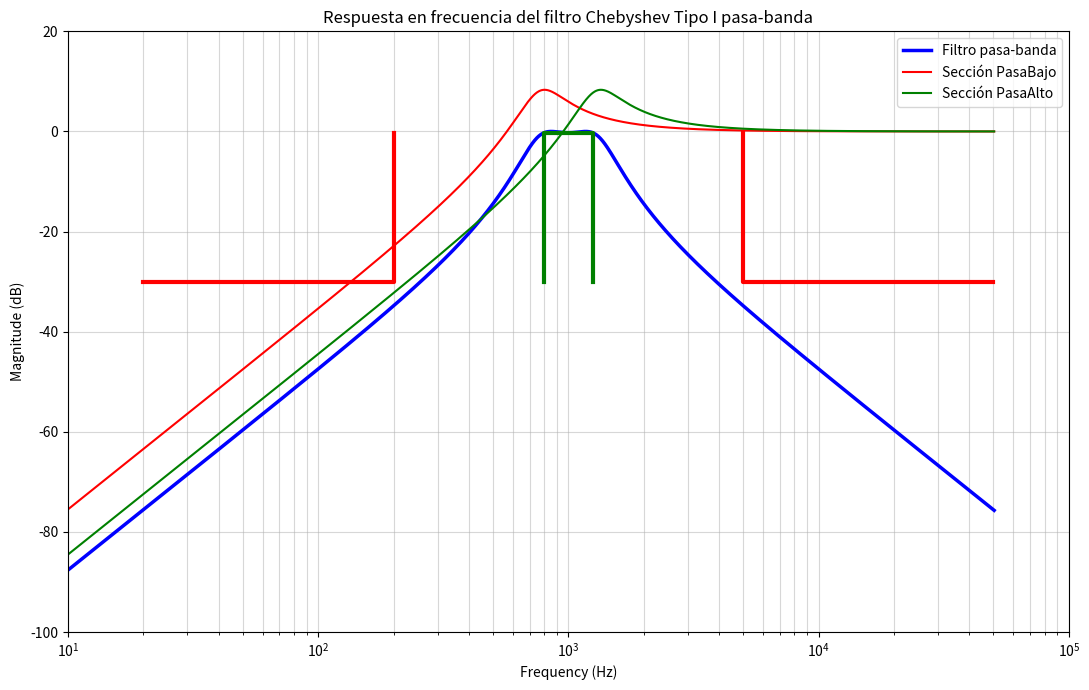

Write Python code to recreate this figure.
import numpy as np
from scipy import signal
import matplotlib.pyplot as plt

# %% Parámetros de Entrada
fp = [800, 1250]                # Banda de paso [Hz]
fs = [200, 5000]                # Banda de rechazo [Hz]
Wp = 2 * np.pi * np.array(fp)   # Banda de paso [rad/s]
Ws = 2 * np.pi * np.array(fs)   # Banda de rechazo [rad/s]
Ap = 0.25                       # Atenuación máxima en banda de paso [dB]
As = 30                         # Atenuación mínima en banda de rechazo [dB]

# %% Cálculo del filtro
n, Wn = signal.cheb1ord(Wp, Ws, Ap, As, analog=True)
num, den = signal.cheby1(n, Ap, Wn, btype='band', analog=True, output='ba')

# Filtro completo
Filtro = signal.TransferFunction(num, den)

# Secciones SOS (SciPy da orden inverso a MATLAB)
sos = signal.tf2sos(num, den)

# Como en MATLAB, pero ajustado al orden de SciPy
# Sección "PasaBajo" (segunda en SciPy, factor 1/2) -> roja fina (plana en bajas freq)
PB_raw_num = (1/2) * sos[1, :3]
PB_raw_den = sos[1, 3:]

# Sección "PasaAlto" (primera en SciPy, factor 2*g) -> verde fina (plana en altas freq)
g = sos[0, 0]                     # Ganancia global en primera sección de SciPy
PA_raw_num = 2 * g * sos[0, :3]
PA_raw_den = sos[0, 3:]

# --- Normalización para coincidir visualmente con MATLAB ---
# "PasaBajo": normalizar por ganancia en altas frecuencias (coef s^2) -> hace que parezca plana en bajas (relativo)
gain_high_pb = PB_raw_num[0] / PB_raw_den[0]
norm_pb = 1 / gain_high_pb
PB_num = PB_raw_num * norm_pb
PB_den = PB_raw_den

# "PasaAlto": normalizar por ganancia en altas frecuencias
gain_high_pa = PA_raw_num[0] / PA_raw_den[0]
norm_pa = 1 / gain_high_pa
PA_num = PA_raw_num * norm_pa
PA_den = PA_raw_den

# Funciones de Transferencia
PasaBajo = signal.TransferFunction(PB_num, PB_den)
PasaAlto = signal.TransferFunction(PA_num, PA_den)

# %% Gráficos
fig, ax = plt.subplots(figsize=(11, 7))

w = np.logspace(1, 5.5, 3000)
freq_hz = w / (2 * np.pi)

# Filtro completo (azul)
_, mag_total, _ = signal.bode(Filtro, w=w)
ax.semilogx(freq_hz, mag_total, color='blue', linewidth=2.5, label='Filtro pasa-banda')

# Sección PasaBajo (roja fina - plana en bajas frecuencias)
_, mag_pb, _ = signal.bode(PasaBajo, w=w)
ax.semilogx(freq_hz, mag_pb, color='red', linewidth=1.5, label='Sección PasaBajo')

# Sección PasaAlto (verde fina - plana en altas frecuencias)
_, mag_pa, _ = signal.bode(PasaAlto, w=w)
ax.semilogx(freq_hz, mag_pa, color='green', linewidth=1.5, label='Sección PasaAlto')

# Especificaciones
ax.plot([fs[0]/10, fs[0], fs[0]], [-As, -As, -Ap], color='r', linewidth=3)
ax.plot([fs[1], fs[1], fs[1]*10], [-Ap, -As, -As], color='r', linewidth=3)
ax.plot([fp[0], fp[0], fp[1], fp[1]], [-As, -Ap, -Ap, -As], color='g', linewidth=3)

ax.set_xlabel('Frequency (Hz)')
ax.set_ylabel('Magnitude (dB)')
ax.set_title('Respuesta en frecuencia del filtro Chebyshev Tipo I pasa-banda')
ax.grid(True, which='both', ls='-', alpha=0.5)
ax.legend()
ax.set_xlim([10, 1e5])
ax.set_ylim([-100, 20])

plt.tight_layout()
plt.show()
